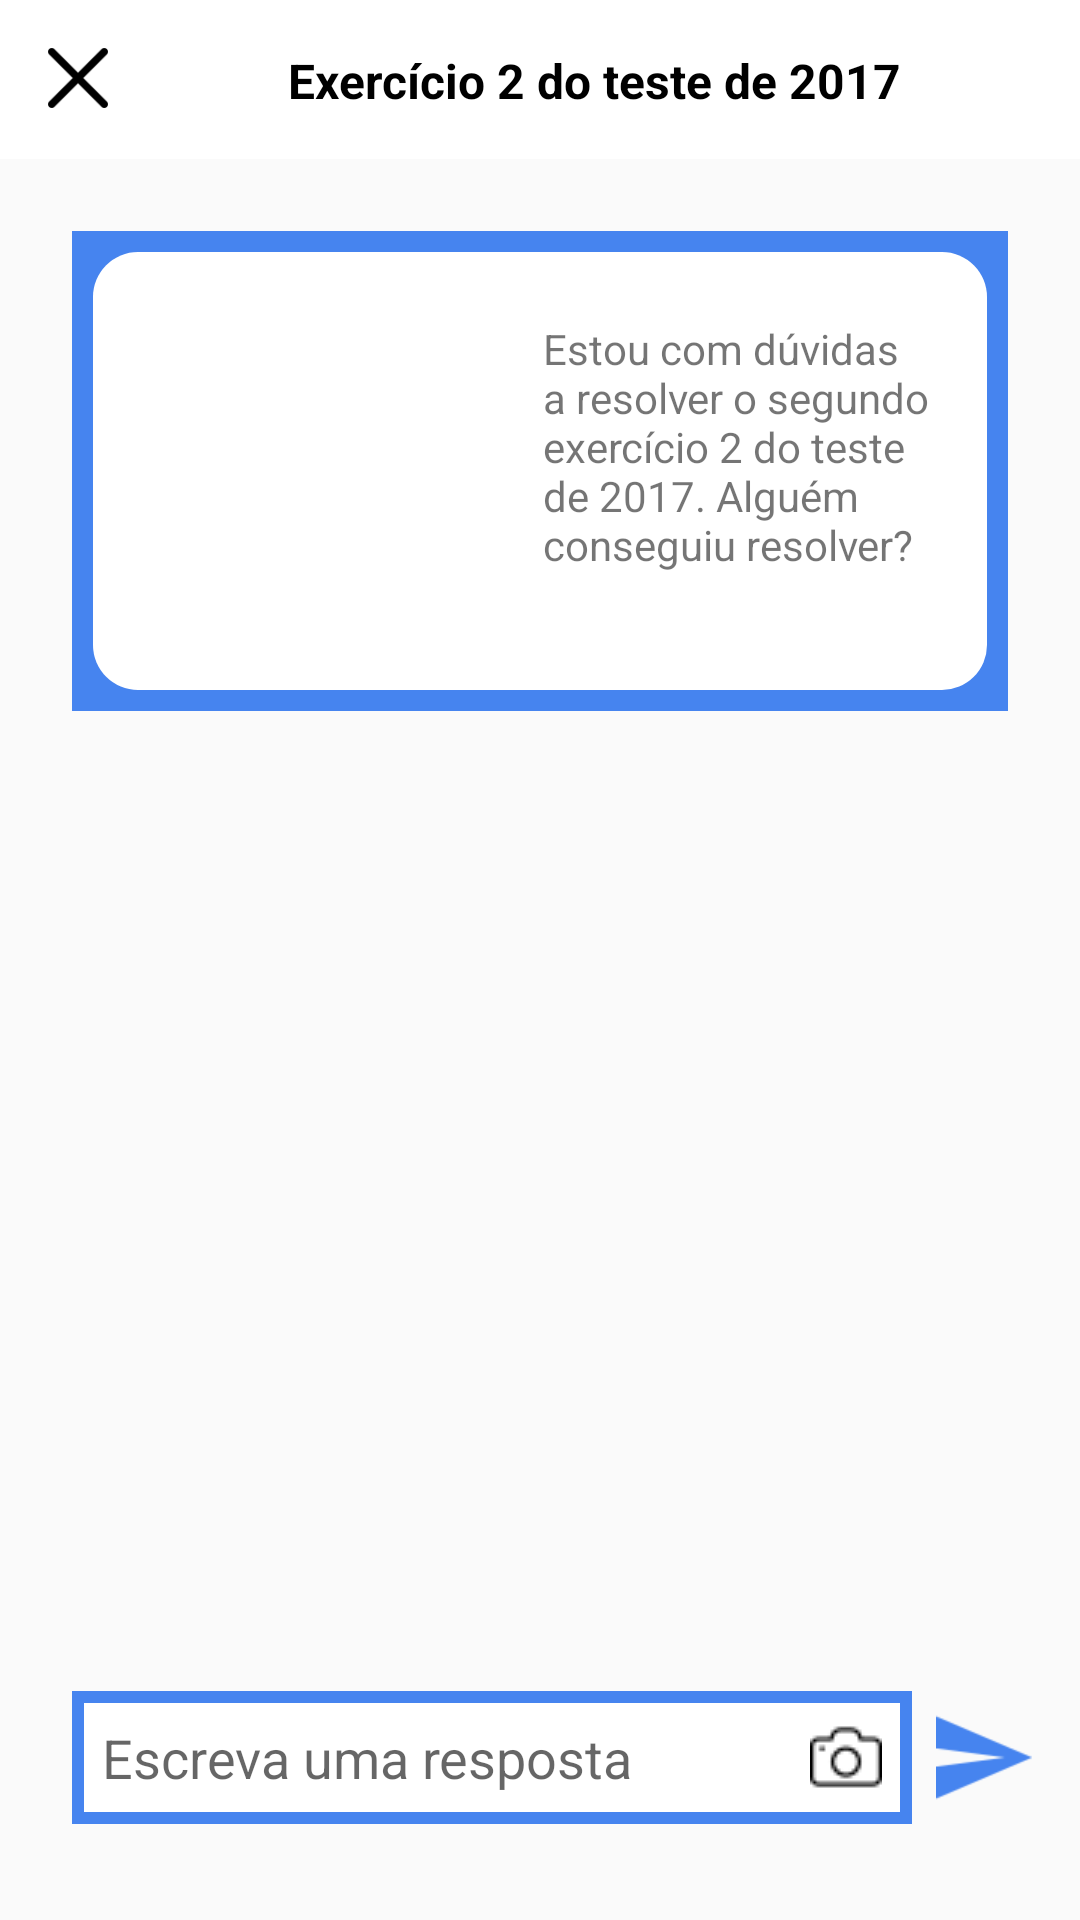

The Android layout XML behind this screen, and the referenced resources:
<!-- AndroidManifest.xml: application theme AppTheme -->
<!-- res/layout/fragment_comentario.xml -->
<?xml version="1.0" encoding="utf-8"?>
<android.support.constraint.ConstraintLayout
    xmlns:android="http://schemas.android.com/apk/res/android"
    xmlns:app="http://schemas.android.com/apk/res-auto"
    xmlns:tools="http://schemas.android.com/tools"
    android:layout_width="match_parent"
    android:layout_height="match_parent">


    <ImageView
        android:id="@+id/imageView9"
        android:layout_width="411dp"
        android:layout_height="53dp"
        android:background="#fff"
        android:scaleType="fitXY"
        app:layout_constraintEnd_toEndOf="parent"
        app:layout_constraintStart_toStartOf="parent"
        app:layout_constraintTop_toTopOf="parent" />

    <ImageView
        android:id="@+id/txtclose"
        android:layout_width="20dp"
        android:layout_height="20dp"
        android:layout_marginStart="16dp"
        android:layout_marginTop="16dp"
        app:layout_constraintStart_toStartOf="parent"
        app:layout_constraintTop_toTopOf="parent"
        app:srcCompat="@drawable/close" />


    <TextView
        android:id="@+id/login_entrar"
        android:layout_width="0dp"
        android:layout_height="0dp"
        android:gravity="center"
        android:text="Exercício 2 do teste de 2017"
        android:textAlignment="center"
        android:textColor="#000"
        android:textSize="16sp"
        android:textStyle="bold"
        app:layout_constraintBottom_toBottomOf="@+id/txtclose"
        app:layout_constraintEnd_toEndOf="parent"
        app:layout_constraintStart_toEndOf="@+id/txtclose"
        app:layout_constraintTop_toTopOf="@+id/txtclose" />

    <android.support.constraint.ConstraintLayout
        android:id="@+id/constraintLayout"
        android:layout_width="0dp"
        android:layout_height="160dp"
        android:layout_marginStart="24dp"
        android:layout_marginTop="24dp"
        android:layout_marginEnd="24dp"
        android:background="@drawable/customborder_square"
        app:layout_constraintEnd_toEndOf="parent"
        app:layout_constraintStart_toStartOf="parent"
        app:layout_constraintTop_toBottomOf="@+id/imageView9">

        <ImageView
            android:id="@+id/imageView6"
            android:layout_width="155dp"
            android:layout_height="101dp"
            app:layout_constraintBottom_toBottomOf="parent"
            app:layout_constraintStart_toStartOf="parent"
            app:layout_constraintTop_toTopOf="parent"
            app:srcCompat="@drawable/doc" />

        <TextView
            android:id="@+id/textView4"
            android:layout_width="0dp"
            android:layout_height="0dp"
            android:layout_marginEnd="24dp"
            android:text="Estou com dúvidas a resolver o segundo exercício 2 do teste de 2017. Alguém conseguiu resolver?"
            app:layout_constraintBottom_toBottomOf="@+id/imageView6"
            app:layout_constraintEnd_toEndOf="parent"
            app:layout_constraintStart_toEndOf="@+id/imageView6"
            app:layout_constraintTop_toTopOf="@+id/imageView6" />
    </android.support.constraint.ConstraintLayout>

    <ListView
        android:id="@+id/list"
        android:layout_width="0dp"
        android:layout_height="0dp"
        android:layout_marginTop="16dp"
        android:layout_marginBottom="24dp"
        app:layout_constraintBottom_toTopOf="@+id/comment"
        app:layout_constraintEnd_toEndOf="@+id/constraintLayout"
        app:layout_constraintStart_toStartOf="@+id/constraintLayout"
        app:layout_constraintTop_toBottomOf="@+id/constraintLayout" />

    <EditText
        android:id="@+id/comment"
        android:layout_width="0dp"
        android:layout_height="wrap_content"
        android:layout_marginEnd="32dp"
        android:layout_marginBottom="32dp"
        android:background="@drawable/customborder_comments"
        android:drawableRight="@drawable/photocamera"
        android:ems="10"
        android:hint="Escreva uma resposta"
        android:inputType="textPersonName"
        android:padding="10dp"
        app:layout_constraintBottom_toBottomOf="parent"
        app:layout_constraintEnd_toEndOf="@+id/constraintLayout"
        app:layout_constraintStart_toStartOf="@+id/constraintLayout" />

    <ImageView
        android:id="@+id/sendcomment"
        android:layout_width="0dp"
        android:layout_height="0dp"
        android:layout_marginStart="8dp"
        android:layout_marginEnd="16dp"
        app:layout_constraintBottom_toBottomOf="@+id/comment"
        app:layout_constraintEnd_toEndOf="parent"
        app:layout_constraintHorizontal_bias="0.6"
        app:layout_constraintStart_toEndOf="@+id/comment"
        app:layout_constraintTop_toTopOf="@+id/comment"
        app:srcCompat="@drawable/sendcomment" />

</android.support.constraint.ConstraintLayout>
<!-- resources referenced by this layout -->
<resources>
  <!-- drawable close: png bitmap (drawable, 725 bytes) -->
  <!-- drawable customborder_comments (drawable) -->
  <?xml version="1.0" encoding="utf-8"?>
  <layer-list xmlns:android="http://schemas.android.com/apk/res/android">
      <item>
          <shape android:shape="rectangle">
              <solid android:color="@color/themecolor" />
              <padding android:left="2dp" android:right="2dp" android:top="2dp" android:bottom="2dp"/>
              <stroke android:width="2dp" android:color="@color/themecolor"/>
  
          </shape>
      </item>
      <item android:left="2dp" android:right="2dp"  android:bottom="2dp" android:top="2dp" >
          <shape android:shape="rectangle">
              <solid android:color="#ffffff" />
          </shape>
      </item>
  </layer-list>
  <!-- drawable customborder_square (drawable) -->
  <?xml version="1.0" encoding="utf-8"?>
  <layer-list xmlns:android="http://schemas.android.com/apk/res/android">
      <item>
          <shape android:shape="rectangle">
              <solid android:color="@color/themecolor" />
              <padding android:left="2dp" android:right="2dp" android:top="2dp" android:bottom="2dp"/>
              <stroke android:width="2dp" android:color="@color/themecolor"/>
  
          </shape>
      </item>
      <item android:left="5dp" android:right="5dp"  android:bottom="5dp" android:top="5dp" >
          <shape android:shape="rectangle">
              <corners android:radius="15dp"/>
              <solid android:color="#ffffff" />
          </shape>
      </item>
  </layer-list>
  <!-- drawable photocamera: png bitmap (drawable, 664 bytes) -->
  <!-- drawable sendcomment: png bitmap (drawable, 703 bytes) -->
  <style name="AppTheme" parent="Theme.AppCompat.Light.DarkActionBar">
          
          <item name="colorPrimary">@color/colorPrimaryDark</item>
          <item name="colorPrimaryDark">@color/colorPrimaryDark</item>
          <item name="colorAccent">@color/colorAccent</item>
  
      </style>
  <color name="themecolor">#4684ef</color>
  <color name="colorPrimaryDark">#007aff</color>
  <color name="colorAccent">#007aff</color>
</resources>
